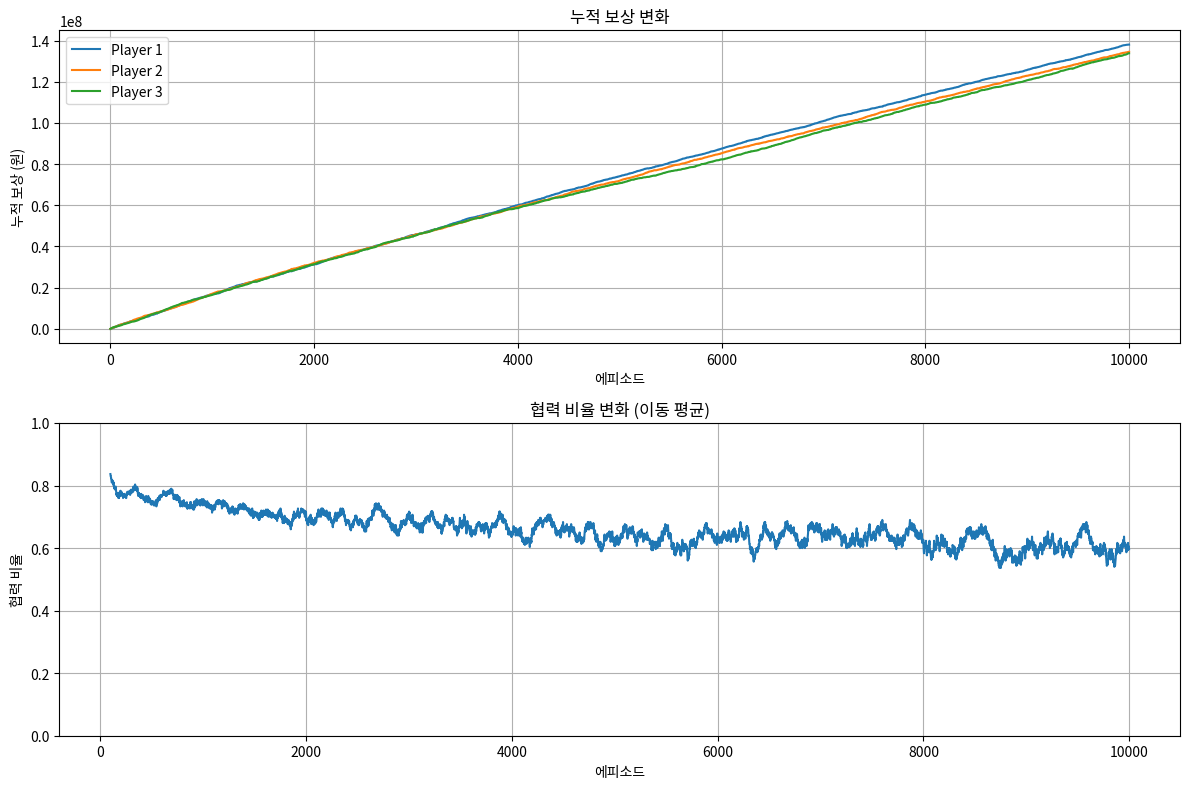

Write Python code to recreate this figure.
import numpy as np
import matplotlib.pyplot as plt

class Agent:
    def __init__(self, name):
        self.name = name
        self.q_table = {}
        self.learning_rate = 0.2  # 학습률 증가
        self.discount_factor = 0.95
        self.epsilon = 0.3
        self.last_action = None
        self.last_state = None
        self.history = []
        self.memory_length = 5  # 더 긴 기억 사용
        
    def get_state(self, other_players_actions):
        # 최근 N회의 자신의 행동과 다른 플레이어들의 행동을 함께 고려
        my_recent = self.history[-self.memory_length:] if self.history else []
        # 기억 길이만큼 None으로 채우기
        while len(my_recent) < self.memory_length:
            my_recent.insert(0, None)
            
        # 다른 플레이어들의 행동도 같은 방식으로 처리
        other_recent = []
        for actions in other_players_actions:
            if actions is None:
                other_recent.append([None] * self.memory_length)
            else:
                recent = list(actions[-self.memory_length:])
                while len(recent) < self.memory_length:
                    recent.insert(0, None)
                other_recent.extend(recent)
                
        return tuple(my_recent + other_recent)
        
    def choose_action(self, state):
        if state not in self.q_table:
            self.q_table[state] = {'C': 5000, 'D': 5000}
            
        if np.random.random() < self.epsilon:
            action = np.random.choice(['C', 'D'])
        else:
            action = max(self.q_table[state].items(), key=lambda x: x[1])[0]
            
        self.last_action = action
        self.last_state = state
        self.history.append(action)
        return action
        
    def learn(self, reward, new_state):
        if self.last_state is None:
            return
            
        if new_state not in self.q_table:
            self.q_table[new_state] = {'C': 5000, 'D': 5000}
            
        old_value = self.q_table[self.last_state][self.last_action]
        next_max = max(self.q_table[new_state].values())
        
        new_value = (1 - self.learning_rate) * old_value + \
                    self.learning_rate * (reward + self.discount_factor * next_max)
        
        self.q_table[self.last_state][self.last_action] = new_value

class PrisonersDilemma:
    def __init__(self):
        self.agents = [Agent(f"Player{i}") for i in range(3)]
        self.history = []
        self.cumulative_rewards = [[0], [0], [0]]
        self.cooperation_history = []
        
    def get_reward(self, actions):
        if all(action == 'C' for action in actions):
            return [30000, 30000, 30000]
        elif all(action == 'D' for action in actions):
            return [-10000, -10000, -10000]
        
        rewards = []
        for i, action in enumerate(actions):
            if action == 'D':
                betrayer_count = sum(1 for a in actions if a == 'D')
                if betrayer_count == 1:
                    rewards.append(50000)
                elif betrayer_count == 2:
                    rewards.append(20000)
            else:  # action == 'C'
                betrayer_count = sum(1 for a in actions if a == 'D')
                if betrayer_count == 1:
                    rewards.append(-20000)
                elif betrayer_count == 2:
                    rewards.append(-30000)
        return rewards
        
    def play_game(self, episodes=1000):
        for episode in range(episodes):
            current_actions = []
            
            # 각 에이전트의 행동 선택
            for i, agent in enumerate(self.agents):
                # 다른 플레이어들의 행동 기록 수집
                other_histories = []
                for j, other_agent in enumerate(self.agents):
                    if j != i:
                        other_histories.append(other_agent.history)
                    
                state = agent.get_state(other_histories)
                action = agent.choose_action(state)
                current_actions.append(action)
            
            rewards = self.get_reward(current_actions)
            
            # 각 에이전트 학습
            for i, agent in enumerate(self.agents):
                other_histories = []
                for j, other_agent in enumerate(self.agents):
                    if j != i:
                        other_histories.append(other_agent.history)
                new_state = agent.get_state(other_histories)
                agent.learn(rewards[i], new_state)
            
            # 누적 보상 업데이트
            for i in range(3):
                self.cumulative_rewards[i].append(
                    self.cumulative_rewards[i][-1] + rewards[i]
                )
            
            cooperation_count = sum(1 for action in current_actions if action == 'C')
            self.cooperation_history.append(cooperation_count / 3)
            
            # epsilon 감소
            if episode % 100 == 0:
                for agent in self.agents:
                    agent.epsilon = max(0.05, agent.epsilon * 0.995)
            
            self.history.append((current_actions, rewards))
            
            # 진행 상황 출력
            if episode % 1000 == 0:
                print(f"Episode {episode}: 협력 비율 = {np.mean(self.cooperation_history[-100:]):.2%}")

    def plot_results(self):
        fig, (ax1, ax2) = plt.subplots(2, 1, figsize=(12, 8))
        
        # 누적 보상 그래프
        for i in range(3):
            ax1.plot(self.cumulative_rewards[i], label=f'Player {i+1}')
        ax1.set_title('누적 보상 변화')
        ax1.set_xlabel('에피소드')
        ax1.set_ylabel('누적 보상 (원)')
        ax1.legend()
        ax1.grid(True)
        
        # 협력 비율 그래프
        window_size = 100
        moving_avg = [sum(self.cooperation_history[i:i+window_size])/window_size 
                     for i in range(len(self.cooperation_history)-window_size+1)]
        
        ax2.plot(range(window_size-1, len(self.cooperation_history)), moving_avg)
        ax2.set_title('협력 비율 변화 (이동 평균)')
        ax2.set_xlabel('에피소드')
        ax2.set_ylabel('협력 비율')
        ax2.set_ylim(0, 1)
        ax2.grid(True)
        
        plt.tight_layout()
        plt.show()
        
        # 최종 통계 출력
        print("\n=== 최종 통계 ===")
        for i in range(3):
            print(f"Player {i+1} 최종 누적 보상: {self.cumulative_rewards[i][-1]:,}원")
        print(f"\n마지막 1000회 평균 협력 비율: {np.mean(self.cooperation_history[-1000:]):.2%}")

# 게임 실행 및 결과 시각화
game = PrisonersDilemma()
game.play_game(10000)
game.plot_results() 